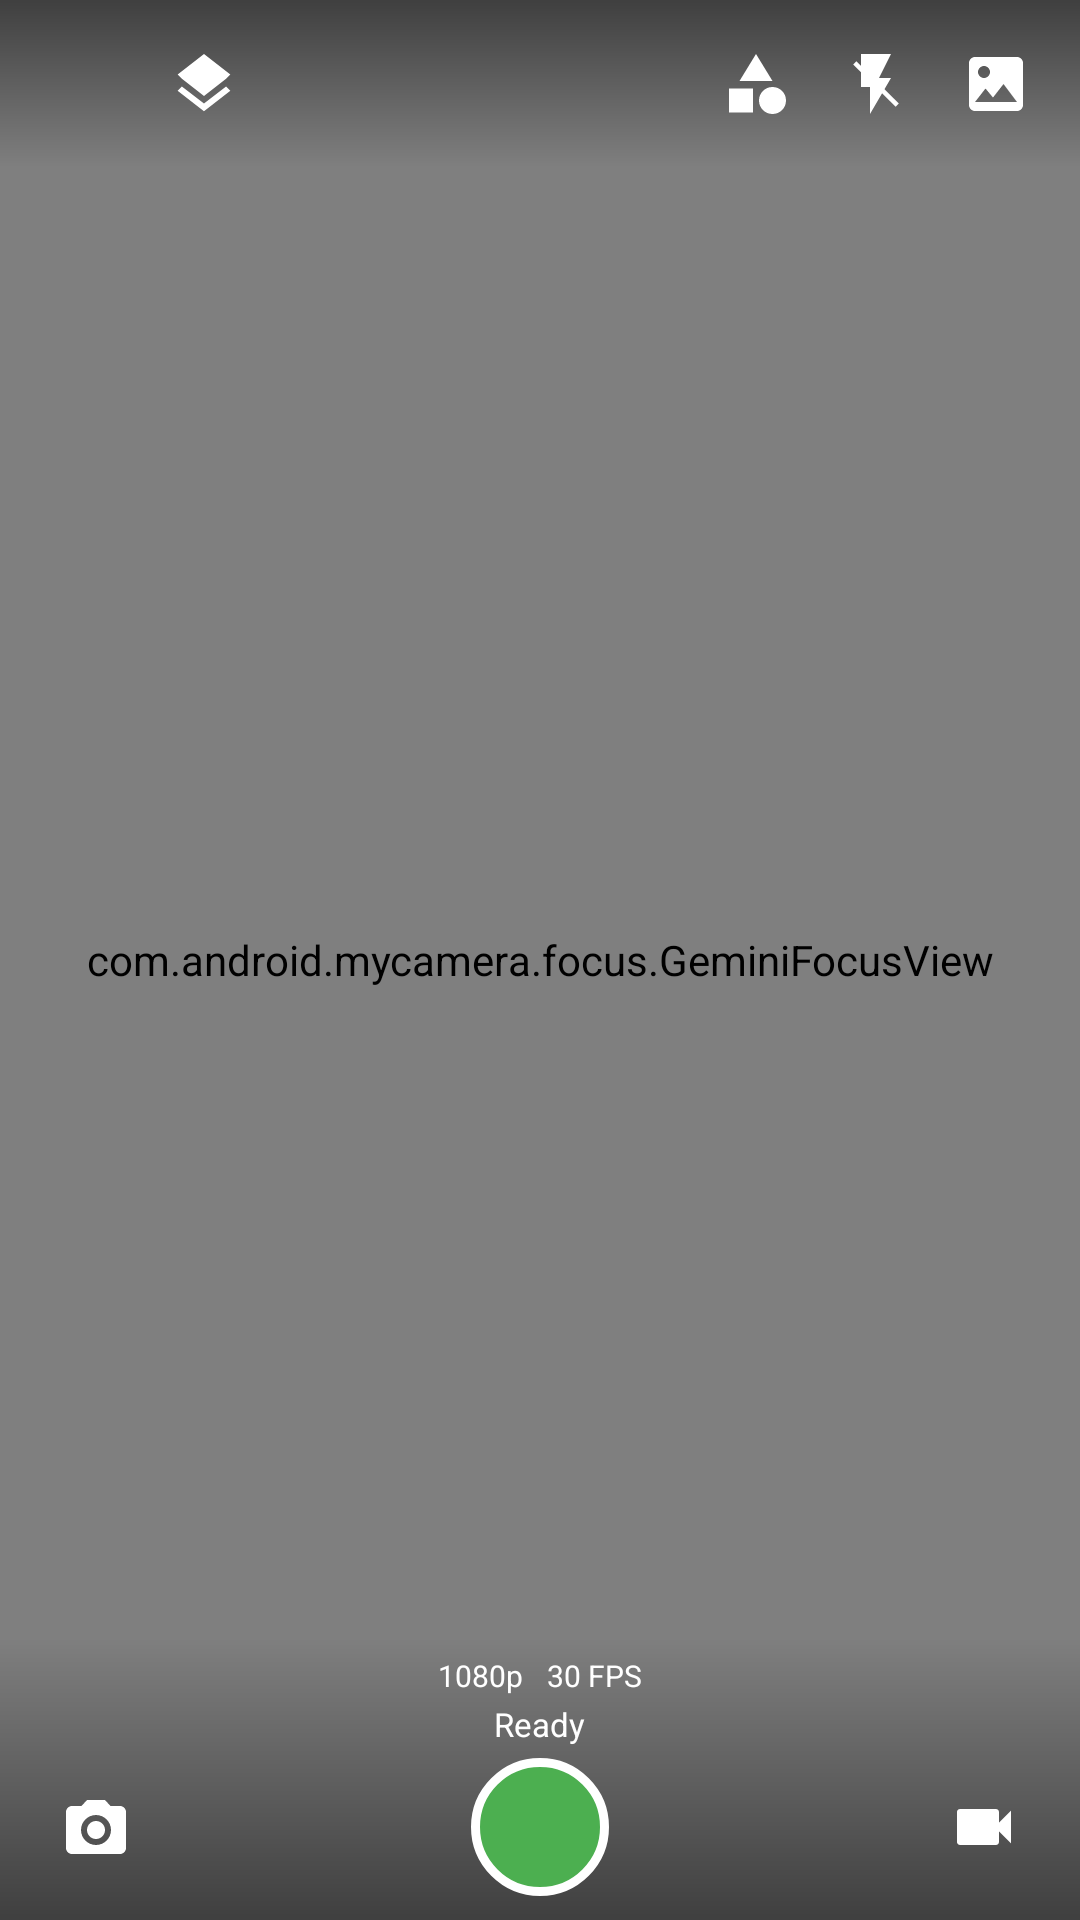

Here is an Android app screen rendered from its layout file. Give the layout XML and the strings, colors and styles it references.
<!-- AndroidManifest.xml: application theme Theme.MyCamera -->
<!-- res/layout/activity_main_camera.xml -->
<?xml version="1.0" encoding="utf-8"?>
<androidx.constraintlayout.widget.ConstraintLayout
    xmlns:android="http://schemas.android.com/apk/res/android"
    xmlns:app="http://schemas.android.com/apk/res-auto"
    android:layout_width="match_parent"
    android:layout_height="match_parent"
    android:background="@color/black">

    
    <TextureView
        android:id="@+id/cameraPreview"
        android:layout_width="match_parent"
        android:layout_height="match_parent"
        app:layout_constraintTop_toTopOf="parent"
        app:layout_constraintBottom_toBottomOf="parent"
        app:layout_constraintStart_toStartOf="parent"
        app:layout_constraintEnd_toEndOf="parent" />

    <com.android.mycamera.focus.GeminiFocusView
        android:id="@+id/focusView"
        android:layout_width="0dp"
        android:layout_height="0dp"
        app:layout_constraintTop_toTopOf="@id/cameraPreview"
        app:layout_constraintBottom_toBottomOf="@id/cameraPreview"
        app:layout_constraintStart_toStartOf="@id/cameraPreview"
        app:layout_constraintEnd_toEndOf="@id/cameraPreview" />

    
    <LinearLayout
        android:id="@+id/topControls"
        android:layout_width="match_parent"
        android:layout_height="wrap_content"
        android:orientation="horizontal"
        android:paddingStart="8dp"
        android:paddingTop="8dp"
        android:paddingEnd="8dp"
        android:paddingBottom="8dp"
        android:background="@drawable/top_control_background"
        app:layout_constraintTop_toTopOf="parent">

        <ImageButton
            android:id="@+id/settingsButton"
            android:layout_width="40dp"
            android:layout_height="40dp"
            android:src="@drawable/ic_settings"
            android:background="?attr/selectableItemBackgroundBorderless"
            android:contentDescription="Settings"
            android:tint="@color/white" />

        <ImageButton
            android:id="@+id/apiSwitcherButton"
            android:layout_width="40dp"
            android:layout_height="40dp"
            android:src="@drawable/ic_layers"
            android:background="?attr/selectableItemBackgroundBorderless"
            android:contentDescription="Switch API"
            android:tint="@color/white" />



        <Space
            android:layout_width="0dp"
            android:layout_height="wrap_content"
            android:layout_weight="1" />

        <ImageButton
            android:id="@+id/switchCameraButton"
            android:layout_width="40dp"
            android:layout_height="40dp"
            android:src="@drawable/ic_camera_switch"
            android:background="?attr/selectableItemBackgroundBorderless"
            android:contentDescription="Switch Camera"
            android:tint="@color/white" />

        <ImageButton
            android:id="@+id/flashButton"
            android:layout_width="40dp"
            android:layout_height="40dp"
            android:src="@drawable/ic_flash_off"
            android:background="?attr/selectableItemBackgroundBorderless"
            android:contentDescription="Flash"
            android:tint="@color/white" />

        <ImageButton
            android:id="@+id/galleryButton"
            android:layout_width="40dp"
            android:layout_height="40dp"
            android:src="@drawable/ic_gallery"
            android:background="?attr/selectableItemBackgroundBorderless"
            android:contentDescription="Gallery"
            android:tint="@color/white" />
        
        
    </LinearLayout>

    
    <com.android.mycamera.ui.view.ZoomDialView
        android:id="@+id/zoomDial"
        android:layout_width="220dp"
        android:layout_height="118dp"
        android:visibility="gone"
        app:layout_constraintBottom_toTopOf="@id/zoomQuickBar"
        app:layout_constraintStart_toStartOf="parent"
        app:layout_constraintEnd_toEndOf="parent" />

    <LinearLayout
        android:id="@+id/zoomQuickBar"
        android:layout_width="wrap_content"
        android:layout_height="32dp"
        android:layout_marginBottom="4dp"
        android:gravity="center"
        android:orientation="horizontal"
        android:paddingStart="8dp"
        android:paddingEnd="8dp"
        android:visibility="gone"
        android:background="@drawable/status_background"
        app:layout_constraintBottom_toTopOf="@id/bottomControls"
        app:layout_constraintStart_toStartOf="parent"
        app:layout_constraintEnd_toEndOf="parent">

        <TextView
            android:id="@+id/zoomMinText"
            android:layout_width="42dp"
            android:layout_height="wrap_content"
            android:gravity="center"
            android:textColor="@color/white"
            android:textSize="13sp" />

        <TextView
            android:id="@+id/zoomCurrentText"
            android:layout_width="48dp"
            android:layout_height="wrap_content"
            android:gravity="center"
            android:textColor="#FFD400"
            android:textSize="15sp" />

        <TextView
            android:id="@+id/zoomThirdText"
            android:layout_width="42dp"
            android:layout_height="wrap_content"
            android:gravity="center"
            android:textColor="@color/white"
            android:textSize="13sp" />

        <TextView
            android:id="@+id/zoomMaxText"
            android:layout_width="42dp"
            android:layout_height="wrap_content"
            android:gravity="center"
            android:textColor="@color/white"
            android:textSize="13sp" />
    </LinearLayout>

    <LinearLayout
        android:id="@+id/bottomControls"
        android:layout_width="match_parent"
        android:layout_height="wrap_content"
        android:orientation="vertical"
        android:paddingStart="12dp"
        android:paddingTop="6dp"
        android:paddingEnd="12dp"
        android:paddingBottom="8dp"
        android:background="@drawable/bottom_control_background"
        app:layout_constraintBottom_toBottomOf="parent">

        
        <LinearLayout
            android:layout_width="match_parent"
            android:layout_height="wrap_content"
            android:orientation="horizontal"
            android:gravity="center">

            <TextView
                android:id="@+id/settings_resolution_text"
                android:layout_width="wrap_content"
                android:layout_height="wrap_content"
                android:textColor="@android:color/white"
                android:textSize="10sp"
                android:text="1080p" />

            <TextView
                android:id="@+id/settings_framerate_text"
                android:layout_width="wrap_content"
                android:layout_height="wrap_content"
                android:textColor="@android:color/white"
                android:textSize="10sp"
                android:layout_marginStart="8dp"
                android:text="30 FPS" />
        </LinearLayout>

        
        <LinearLayout
            android:layout_width="match_parent"
            android:layout_height="wrap_content"
            android:orientation="vertical"
            android:gravity="center"
            android:layout_marginTop="2dp">

            <TextView
                android:id="@+id/recordingTime"
                android:layout_width="wrap_content"
                android:layout_height="wrap_content"
                android:text="00:00"
                android:textColor="@color/white"
                android:textSize="12sp"
                android:visibility="gone"/>

            <TextView
                android:id="@+id/statusText"
                android:layout_width="wrap_content"
                android:layout_height="wrap_content"
                android:text="Ready"
                android:textColor="@color/white"
                android:textSize="11sp" />
        </LinearLayout>

        
        <LinearLayout
            android:layout_width="match_parent"
            android:layout_height="46dp"
            android:layout_marginTop="4dp"
            android:orientation="horizontal"
            android:gravity="center_vertical">

            <ImageButton
                android:id="@+id/photoModeButton"
                android:layout_width="40dp"
                android:layout_height="40dp"
                android:src="@drawable/ic_photo_camera"
                android:background="?attr/selectableItemBackgroundBorderless"
                android:contentDescription="Photo Mode"
                android:tint="@color/white" />

            <Space
                android:layout_width="0dp"
                android:layout_height="1dp"
                android:layout_weight="1" />

            <ImageButton
                android:id="@+id/captureButton"
                android:layout_width="46dp"
                android:layout_height="46dp"
                android:background="@drawable/capture_button_background"
                android:contentDescription="Capture" />

            <Space
                android:layout_width="0dp"
                android:layout_height="1dp"
                android:layout_weight="1" />

            <ImageButton
                android:id="@+id/videoModeButton"
                android:layout_width="40dp"
                android:layout_height="40dp"
                android:src="@drawable/ic_video_camera"
                android:background="?attr/selectableItemBackgroundBorderless"
                android:contentDescription="Video Mode"
                android:tint="@color/white" />
        </LinearLayout>
    </LinearLayout>

    
    <ProgressBar
        android:id="@+id/loadingIndicator"
        android:layout_width="wrap_content"
        android:layout_height="wrap_content"
        android:visibility="gone"
        app:layout_constraintTop_toTopOf="parent"
        app:layout_constraintBottom_toBottomOf="parent"
        app:layout_constraintStart_toStartOf="parent"
        app:layout_constraintEnd_toEndOf="parent" />

    
    <LinearLayout
        android:id="@+id/apiSwitcherPanel"
        android:layout_width="match_parent"
        android:layout_height="wrap_content"
        android:orientation="vertical"
        android:visibility="gone"
        android:background="@drawable/api_switcher_background"
        app:layout_constraintTop_toBottomOf="@id/topControls">


        <RadioGroup
            android:id="@+id/apiRadioGroup"
            android:layout_width="match_parent"
            android:layout_height="wrap_content"
            android:orientation="horizontal"
            android:gravity="center_horizontal">

            <RadioButton
                android:id="@+id/apiCameraX"
                android:layout_width="wrap_content"
                android:layout_height="wrap_content"
                android:text="CameraX"
                android:textColor="@color/white"
                android:checked="true"/>

            <RadioButton
                android:id="@+id/apiCamera2"
                android:layout_width="wrap_content"
                android:layout_height="wrap_content"
                android:text="Camera2"
                android:textColor="@color/white"/>

            <RadioButton
                android:id="@+id/apiCamera1"
                android:layout_width="wrap_content"
                android:layout_height="wrap_content"
                android:text="Camera1"
                android:textColor="@color/white"/>
        </RadioGroup>
    </LinearLayout>

</androidx.constraintlayout.widget.ConstraintLayout>
<!-- resources referenced by this layout -->
<resources>
  <color name="black">#FF000000</color>
  <color name="white">#FFFFFFFF</color>
  <!-- drawable bottom_control_background (drawable) -->
  <?xml version="1.0" encoding="utf-8"?>
  <shape xmlns:android="http://schemas.android.com/apk/res/android"
      android:shape="rectangle">
      <gradient
          android:angle="90"
          android:startColor="#80000000"
          android:endColor="#00000000" />
  </shape>
  <!-- drawable ic_flash_off (drawable) -->
  <vector xmlns:android="http://schemas.android.com/apk/res/android"
      android:width="24dp"
      android:height="24dp"
      android:viewportWidth="24"
      android:viewportHeight="24"
      android:tint="?attr/colorControlNormal">
  
      <path
          android:fillColor="@android:color/white"
          android:pathData="M7,2v11h3v9l7,-12h-4l4,-8z"/>
  
      <path
          android:strokeColor="@android:color/white"
          android:strokeWidth="1.5"
          android:pathData="M4.93,4.93l14.14,14.14" />
  </vector>
  <!-- drawable ic_gallery (drawable) -->
  <vector xmlns:android="http://schemas.android.com/apk/res/android"
      android:width="24dp"
      android:height="24dp"
      android:viewportWidth="24"
      android:viewportHeight="24">
      <path
          android:fillColor="#FFFFFFFF"
          android:pathData="M21,19L21,5c0,-1.1 -0.9,-2 -2,-2L5,3c-1.1,0 -2,0.9 -2,2v14c0,1.1 0.9,2 2,2h14c1.1,0 2,-0.9 2,-2zM8.5,13.5l2.5,3.01L14.5,12l4.5,6L5,18l3.5,-4.5zM8,10c-1.1,0 -2,-0.9 -2,-2s0.9,-2 2,-2 2,0.9 2,2 -0.9,2 -2,2z" />
  </vector>
  <!-- drawable ic_layers (drawable) -->
  <vector xmlns:android="http://schemas.android.com/apk/res/android"
      android:width="24dp"
      android:height="24dp"
      android:viewportWidth="24.0"
      android:viewportHeight="24.0"
      android:tint="?attr/colorControlNormal">
      <path
          android:fillColor="@android:color/white"
          android:pathData="M11.99,18.54l-7.37,-5.73l-1.42,1.41l8.79,6.84l8.79,-6.84l-1.42,-1.41l-7.37,5.73zM12,16l7.36,-5.73l1.42,-1.41l-8.78,-6.85l-8.78,6.85l1.42,1.41L12,16z"/>
  </vector>
  <!-- drawable ic_video_camera (drawable) -->
  <vector xmlns:android="http://schemas.android.com/apk/res/android"
      android:width="24dp"
      android:height="24dp"
      android:viewportWidth="24"
      android:viewportHeight="24"
      android:tint="?attr/colorControlNormal">
      <path
          android:fillColor="@android:color/white"
          android:pathData="M17,10.5V7c0,-0.55 -0.45,-1 -1,-1H4c-0.55,0 -1,0.45 -1,1v10c0,0.55 0.45,1 1,1h12c0.55,0 1,-0.45 1,-1v-3.5l4,4v-11L17,10.5z"/>
  </vector>
  <!-- drawable status_background (drawable) -->
  <?xml version="1.0" encoding="utf-8"?>
  <shape xmlns:android="http://schemas.android.com/apk/res/android">
      <solid android:color="@color/status_background" />
      <corners android:radius="20dp" />
  </shape>
  <!-- drawable top_control_background (drawable) -->
  <?xml version="1.0" encoding="utf-8"?>
  <shape xmlns:android="http://schemas.android.com/apk/res/android"
      android:shape="rectangle">
      <gradient
          android:angle="270"
          android:startColor="#80000000"
          android:endColor="#00000000" />
  </shape>
  <style name="Theme.MyCamera" parent="Base.Theme.MyCamera" />
  <color name="capture_button_pressed">#388E3C</color>
  <color name="capture_button">#4CAF50</color>
  <color name="status_background">#B3000000</color>
  <color name="camera_primary">#2196F3</color>
  <color name="camera_primary_dark">#1976D2</color>
  <color name="camera_accent">#FF4081</color>
</resources>
